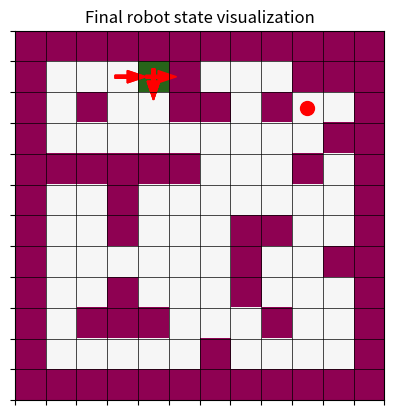

Generate this figure with matplotlib:
import numpy as np
import matplotlib.pyplot as plt

"""
    • Robots atrodas vidē, kuras izmērs ir vismaz 10 x 10 šūnas. (+)
    • Robots pašlokalizācijai izmanto Markova pašlokalizācijas metodi.
    • Robota pozīcija tiek atspoguļota kā (x, y, θ), kur θ var būt viens no 4 stāvokļiem - 0deg, 90deg, 180deg un 270deg. (+)
    • Kā sākotnējo faktisko robota pozīciju var izvēlēties jebkuru šūnu un virzienu, 
      bet tiek pieņemts, ka robots par savu atrašanās vietu neko nezina. (+)
    • Robota sensori var pieļaut kļūdas un sensoru modelī ir jāparedz kļūdas iespēja.
    • Robota odometrijas mērījumi arī var būt kļūdaini - ir jāparedz odometrijas kļūdas iespēja.
"""

class Environment:
    def __init__(self):
        self.obstacle_value = -1
        self.setup()
        self.init_robot()


    def setup(self):

        # definē karti
        self.ws = np.array([[1,1,1,1,1,1,1,1,1,1,1,1],
                            [1,0,0,0,0,1,0,0,0,1,1,1],
                            [1,0,1,0,0,1,1,0,1,0,0,1],
                            [1,0,0,0,0,0,0,0,0,0,1,1],
                            [1,1,1,1,1,1,0,0,0,1,0,1],
                            [1,0,0,1,0,0,0,0,0,0,0,1],
                            [1,0,0,1,0,0,0,1,1,0,0,1],
                            [1,0,0,0,0,0,0,1,0,0,1,1],
                            [1,0,0,1,0,0,0,1,0,0,0,1],
                            [1,0,1,1,1,0,0,0,1,0,0,1],
                            [1,0,0,0,0,0,1,0,0,0,0,1],
                            [1,1,1,1,1,1,1,1,1,1,1,1]])
        
        self.ws[self.ws == 1] = self.obstacle_value

        self.rbt_ws = np.copy(self.ws)
        self.probability_ws = np.copy(self.ws)

        self.show_env(self.ws)

    def init_robot(self):

        # definē rotācijas
        possible_theta = [0, 90, 180, 270]

        # nosaka brīvās vietas kartē
        self.clear_space = np.where(self.rbt_ws == 0)
        
        # izvēlās nenoteiktu brīvo lauciņu un rotāciju
        random_index = np.random.choice(range(len(self.clear_space[0])))
        theta = np.random.choice(possible_theta)
        
        # iestata to par robota (x, y)
        self.start_setting = [self.clear_space[1][random_index],self.clear_space[0][random_index],theta]
        #test
        # self.start_setting = [3, 3, 90]

        # pievieno to kartei
        self.rbt_ws[self.start_setting[1], self.start_setting[0]] = 1.5

        print(f"Robot starting position and rotation: ({self.start_setting[0]}, {self.start_setting[1]}, {self.start_setting[2]})")

        self.show_env(self.rbt_ws, self.start_setting, 'Visualization of robot in environment')

    def show_env(self, ws, robot_setting=[0,0,0], title="Visualization of environment"):

        plt.imshow(ws, cmap='PiYG', interpolation='nearest')
        plt.xticks(np.arange(-0.5, len(ws[0]), 1), [])
        plt.yticks(np.arange(-0.5, len(ws), 1), [])
        plt.grid(True, color='black', linewidth=0.5)
        
        if robot_setting[0] != 0:
            if robot_setting[2] == 0:
                tx = 0
                ty = 0.25
                dx = 0
                dy = -0.4
            elif robot_setting[2] == 90:
                tx = -0.25
                ty = 0
                dx = 0.4
                dy = 0
            elif robot_setting[2] == 180:
                tx = 0
                ty = -0.25
                dx = 0
                dy = 0.4
            elif robot_setting[2] == 270:
                tx = 0.25
                ty = 0
                dx = -0.4
                dy = 0

            # Ar bultu vizualizē robota skatīšanās virzienu
            arrow_properties = dict(facecolor='red', edgecolor='red', width=0.1, head_width=0.4)
            plt.arrow(robot_setting[0]+tx, robot_setting[1]+ty, dx, dy, **arrow_properties)  # Adjust the arrow direction if needed

        plt.title(title)
        plt.show()

    def normalize(self, ws):
        # normalizē vērtības, kas nav šķērslis
        free_values = (ws != self.obstacle_value)
        sum_free = np.sum(ws[free_values])
        ws[free_values] /= sum_free
        return ws

class Sensors:
    def __init__(self, env):
        self.env = env
        self.ws = env.ws
        self.rbt_ws = env.rbt_ws
        self.start_setting = env.start_setting
        self.obstacle_value = env.obstacle_value
        self.init_sensors()

    def init_sensors(self):

        # saskaita brīvos laukus
        count_zeros = np.count_nonzero(self.env.probability_ws == 0)
        # print(count_zeros)

        self.env.probability_ws = self.env.probability_ws.astype(float)
        # iedod visiem brīvajiem lauciņiem vienādu sākuma varbūtību
        if count_zeros > 0:
            self.env.probability_ws[self.env.probability_ws == 0] = 1 / count_zeros

        self.env.show_env(self.env.probability_ws, title="Environment with equal occupancy possibility")

    # iegūst sensora rādījumus atkarībā no pagrieziena leņķa
    def get_direction_values(self, grid, theta):

        error = True
        # kad atļauta kļūda, kļūdas varbūtības lasījumiem |pa kreisi|diag. pa kreisi|taisni|diag. pa labi|pa labi|
        error_probabilities = [0.25, 0.2, 0.1, 0.2, 0.25]

        # nogriež liekos lasījumus un pēc vajadzības parotē lasījumu vertikāli
        if theta == 0:
            grid[2, 0] = grid[2, 1] = grid[2, 2] = 0
        elif theta == 90:
            grid[0, 0] = grid[1, 0] = grid[2, 0] = 0
            grid = np.rot90(grid, k=1)
        elif theta == 180:
            grid[0, 0] = grid[0, 1] = grid[0, 2] = 0
            grid = np.rot90(grid, k=2)
        elif theta == 270:
            grid[0, 2] = grid[1, 2] = grid[2, 2] = 0
            grid = np.rot90(grid, k=3)

        # nolasa vērtības
        left = grid[1,0]
        diag_left = grid[0,0]
        front = grid[0,1]
        diag_right = grid[0,2]
        right = grid[1,2]

        readings = [left, diag_left, front, diag_right, right]

        # atkarībā no kļūdu varbūtības ievieš tās
        if error_probabilities is not None and error == True:
            print(f"Values before introducing errors {readings}")
            readings = self.introduce_errors(readings, error_probabilities)
            print(f"Values after introducing errors {readings}")

            grid[1,0] = readings[0]
            grid[0,0] = readings[1]
            grid[0,1] = readings[2]
            grid[0,2] = readings[3]
            grid[1,2] = readings[4]

        # atgriež lasījumu atpakaļ oriģinālajā rotācijā, lai to var salīdzināt kartē
        if theta == 90:
            grid = np.rot90(grid, k=3)
        elif theta == 180:
            grid = np.rot90(grid, k=2)
        elif theta == 270:
            grid = np.rot90(grid, k=1)

        return readings, grid

    def read_sensors(self, robot_position, ws):
        
        row, col, theta = robot_position

        # izveido 3x3 režģi
        subgrid = ws[col-1:col+2, row-1:row+2]
        readings, subgrid = self.get_direction_values(subgrid, theta)

        readings.append(theta)
        print(readings)

        print("\nValues around the robot:")
        print(subgrid)

        # vizualizē sensora mērījumu
        plt.imshow(subgrid, cmap='gray_r', interpolation='nearest')
        plt.xticks(np.arange(-0.5, len(subgrid[0]), 1), [])
        plt.yticks(np.arange(-0.5, len(subgrid), 1), [])
        plt.grid(True, color='black', linewidth=0.5)
        plt.title('Robot sensor readings')
        plt.show()

        return readings
    
    def introduce_errors(self, readings, error_probabilities):
        # katram sensora lasījumam atsevišķi ieviest kļūdu
        for i in range(len(readings)):
            if error_probabilities[i] is not None and np.random.rand() < error_probabilities[i]:
                # Ieviest kļūdu, pēc nenoteiktības izvēloties, vai lasījums rādīs brīvu lauciņu vai šķērsli 
                readings[i] = np.random.choice([0, self.obstacle_value])
        return readings
    
    # palīgfunkcija pozīcijas novērtēšanai
    def rotate_indices(self, i, j, rotation):
        if rotation == 0:
            views = [[i , j-1],[i-1, j-1],[i-1, j],[i-1, j+1],[i, j+1]]
            return views
        elif rotation == 90:
            views = [[i-1, j], [i-1, j+1], [i, j+1], [i+1, j+1], [i+1, j]]
            return views
        elif rotation == 180: 
            views = [[i, j+1], [i+1, j+1], [i+1, j], [i+1, j-1], [i, j-1]]
            return views
        elif rotation == 270: 
            views = [[i+1, j], [i+1, j-1], [i, j-1], [i-1, j-1], [i-1, j]]
            return views

    def estimate_position(self, readings):
        
        # varbutibu tabula
        pos_left = 0.1
        pos_diag_left = 0.2
        pos_front = 0.4
        pos_diag_right = 0.2
        pos_right = 0.1
        beliefs = [pos_left,pos_diag_left,pos_front,pos_diag_right,pos_right]

        # pārbauda katru brīvo lauciņu kartē
        possible_positions = []
        for i, j in zip(self.env.clear_space[0], self.env.clear_space[1]):
            views = self.rotate_indices(i, j, readings[5])
            similarity_score = (
                (beliefs[0] if readings[0] == self.env.ws[views[0][0], views[0][1]] else 0) + # left
                (beliefs[1] if readings[1] == self.env.ws[views[1][0], views[1][1]] else 0) + # diag_left
                (beliefs[2] if readings[2] == self.env.ws[views[2][0], views[2][1]] else 0) + # front
                (beliefs[3] if readings[3] == self.env.ws[views[3][0], views[3][1]] else 0) + # diag_right
                (beliefs[4] if readings[4] == self.env.ws[views[4][0], views[4][1]] else 0) # right
            )
            possible_positions.append(((i, j), 1 * similarity_score))

        # sašķiro vērtības pēc ticamības vērtējuma
        possible_positions.sort(key=lambda x: x[1], reverse=True)

        # For debugging
        # print("\nPossible robot positions based on sensor readings:")
        # for position, score in possible_positions:
        #     print(f"Position: {position[1], position[0]}, Similarity Score: {score}")
        
        return possible_positions
    
    def update_environment(self, estimated_positions, ws):

        # ticamības vērtības; ja pozīcija ir ar augstāku ticamību nekā kļūdains mērījums, to pareizina ar 0.8
        weight_possible = 0.8
        weight_other = 0.2

        mask = (self.env.ws == 0) & (self.env.ws != self.obstacle_value)

        for position, score in estimated_positions:
            i, j = position
            if mask[i, j]:
                if score > 0:
                    if score > weight_other:
                        ws[i, j] *= weight_possible * score
                    else:
                        ws[i, j] *= weight_other
                else:
                    ws[i, j] *= weight_other
                        
        # normalizē
        ws = self.env.normalize(ws)

        return ws

    def show_updated_environment(self):
        self.env.show_env(self.ws, title="Updated Environment")

class Robot:
    def __init__(self, env):
        self.env = env
        self.rbt_ws = env.rbt_ws
        self.robot_position = env.start_setting
        self.obstacle_value = env.obstacle_value

    def get_next_step(self, current_position):
        row, col, theta = current_position

        robot_position = current_position
        action = False

        # 10% iespēja, ka nenotiks darbība, atgriež esošo vērtību
        if np.random.rand() < 0.1:
            print("No movement or rotation (1/10 chance)")
            action = "stay"
            return robot_position, action, current_position

        # atkarībā no pagrieziena leņķa, aprēķina iespējamo nākamo pozīciju
        next_row, next_col = row, col

        if theta == 0:
            next_col -= 1
        elif theta == 90:
            next_row += 1
        elif theta == 180:
            next_col += 1
        elif theta == 270:
            next_row -= 1

        print(f"For coordinates {next_row},{next_col} value is {self.rbt_ws[next_col,next_row]}")

        # pārbauda, vai nākamā pozīcija nav šķērslis
        if (next_row < 11 and next_row > 0 and 
            next_col < 11 and next_col > 0 and 
            self.rbt_ws[next_col, next_row] == 0):
            print(f"Moving to ({next_row}, {next_col})")
            robot_position = [next_row, next_col, theta]
            action = "move"
        else:
            # ja ir, rotē par 90grādiem pulksteņrādītāja virzienā
            print("Rotating 90 degrees")
            robot_position[2] = (theta + 90) % 360
            action = "rotate"

        print(robot_position)

        return robot_position, action, current_position
    
    def update_robot_pos(self, robot_position, action, current_position):

        # ja notika kustība, atjauno robota kartē robota faktisko lokāciju un veco atbrīvo
        if action == "move":
            self.rbt_ws[current_position[1], current_position[0]] = 0
            self.rbt_ws[robot_position[1], robot_position[0]] = 1.5
        
        self.env.show_env(self.rbt_ws, robot_position, 'Robots movement in the environment')

    def update_robot_position_probability(self, ws, current_position, action):
        
        obst_pos = np.where(ws == self.env.obstacle_value)

        # izveido kartes masku un nonullē šķēršļus
        mask = np.copy(ws)
        mask[mask == self.env.obstacle_value] = 0

        _, _, theta = current_position

        print(action)
        # pareizina lauciņus ar varbūtībām ar 0.2, iegūstot nepārvietošanās situāciju
        ws[ws != self.env.obstacle_value] *= 0.2
        mask *= 0.2

        # ja nenotiek darbība, atgriež iepriekš iegūto varbūtību karti
        if not action:
            ws = self.env.normalize(ws)
            return ws

        # nosaka kustības virzienu, lai pārvietotu varbūtību vērtības
        elif action == "move":
            if theta == 0:
                shift_rows = -1  # pastumt uz leju
                shift_cols = 0
            elif theta == 180:
                shift_rows = 1  # pastumt uz augšu
                shift_cols = 0
            elif theta == 90:
                shift_rows = 0
                shift_cols = +1  # pastumt pa kreisi
            elif theta == 270:
                shift_rows = 0
                shift_cols = -1  # pastumt pa labi
        
            # pabīda varbūtību masku kustības virzienā
            mask_shifted = np.roll(mask, (shift_rows, shift_cols), axis=(0, 1))
            
            # sareizina pakustinātās vērtības ar 0.8 (veiksmīgo pārvietojumu)
            mask_shifted = mask_shifted * 0.8
            # no oriģinālās maskas atgūst nozaudētās vērtības, kas tika nonullētas pabīdot karti
            mask_other = np.where(mask_shifted == 0, mask, mask_shifted)
            # sareizina masku ar pabīdīto masku
            mask = mask * mask_other

            # atgriež kartē šķēršļus
            mask[obst_pos] = self.env.obstacle_value
            mask = self.env.normalize(mask)

            return mask
        
        elif action == "rotate":
            ws[ws != self.env.obstacle_value] *= 0.8
            ws = self.env.normalize(ws)
            return ws

        return ws

def sensor_step(env, sensor, robot_position, ws):
    # nolasa sensoru rādījumus
    readings = sensor.read_sensors(robot_position, ws)
    # iegūst iespējamās pozīcijas
    possible_positions = sensor.estimate_position(readings)
    # atjaunina karti
    env.probability_ws = sensor.update_environment(possible_positions, env.probability_ws)

def robot_step(robot, env, robot_position):
    # iegūst nākamo robota soli
    robot_position, action, current_position = robot.get_next_step(robot_position)
    # atjaunina robota stāvokli
    robot.update_robot_pos(robot_position, action, current_position)
    # atjaunina karti
    env.probability_ws = robot.update_robot_position_probability(env.probability_ws, robot_position, action)

    return robot_position

def show__final_env(ws, title="Final probability visualization"):
    plt.imshow(ws, cmap='PiYG', interpolation='nearest')
    plt.xticks(np.arange(-0.5, len(ws[0]), 1), [])
    plt.yticks(np.arange(-0.5, len(ws), 1), [])
    plt.grid(True, color='black', linewidth=0.5)

    # Find the coordinates of the maximum value in the probability grid
    max_coords = np.unravel_index(np.argmax(ws), ws.shape)

    # Plot a red dot at the location of the maximum value
    plt.plot(max_coords[1], max_coords[0], 'ro', markersize=10)  # 'ro' specifies red color and circle marker

    plt.title(title)
    plt.show()
    
def main():
    env = Environment()
    sensor = Sensors(env)
    robot = Robot(env)

    # first sensor step
    sensor_step(env, sensor, env.start_setting, env.ws)
    env.show_env(env.probability_ws, title="First sensor update")

    # first robot movement
    robot_position = robot_step(robot, env, env.start_setting)
    env.show_env(env.probability_ws, title="First robot movement update")

    # second sensor step
    sensor_step(env, sensor, robot_position, env.ws)
    env.show_env(env.probability_ws, title="Second sensor update")

    # second_robot_movement
    robot_position = robot_step(robot, env, robot_position)
    env.show_env(env.probability_ws, title="Second robot movement update")

    # third sensor step
    sensor_step(env, sensor, robot_position, env.ws)
    env.show_env(env.probability_ws, title="Third sensor update")

    # third robot movement
    robot_position = robot_step(robot, env, robot_position)
    env.show_env(env.probability_ws, title="Third robot movement update")

    # fourth sensor step
    sensor_step(env, sensor, robot_position, env.ws)
    env.show_env(env.probability_ws, title="Fourth sensor update")

    # fourth robot movement
    robot_position = robot_step(robot, env, robot_position)
    env.show_env(env.probability_ws, title="Fourth robot movement update")

    # fifth sensor step
    sensor_step(env, sensor, robot_position, env.ws)
    env.show_env(env.probability_ws, title="Fifth sensor update")

    # fifth robot movement
    robot_position = robot_step(robot, env, robot_position)
    env.show_env(env.probability_ws, title="Fifth robot movement update")

    show__final_env(env.probability_ws, 'Final probability visualization')
    env.show_env(robot.rbt_ws, robot_position, 'Final robot state visualization')

if __name__ == "__main__":
    main()